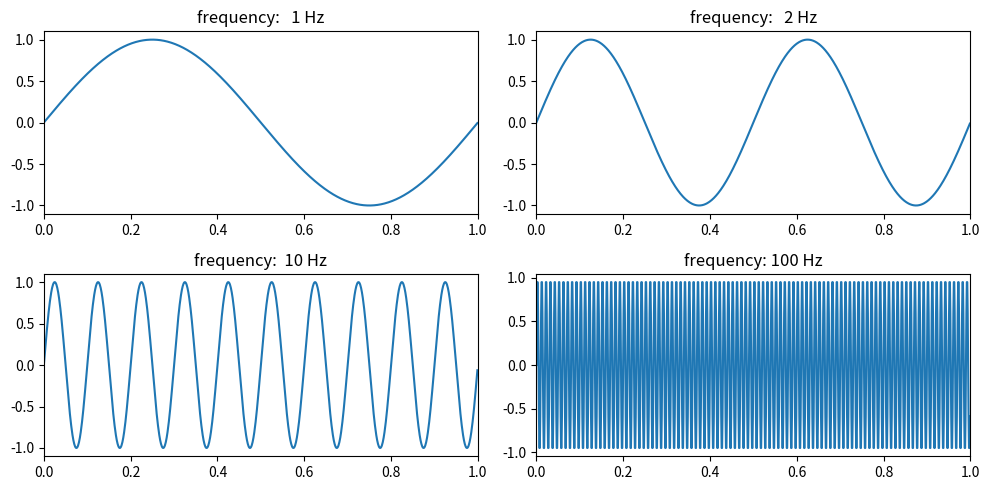

Write the Python code that produced this figure.
import numpy as np
import matplotlib.pyplot as plt

t=np.arange(0,1,0.001)
Hz=[1,2,10,100]
gs=[np.sin(2*np.pi*f*t)for f in Hz]

plt.figure(figsize=(10,5))
for i,g in enumerate(gs):
    plt.subplot(2,2,i+1)
    plt.plot(t,g)
    plt.xlim(0,1)
    plt.title("frequency: %3d Hz"% Hz[i])
plt.tight_layout()
plt.show()